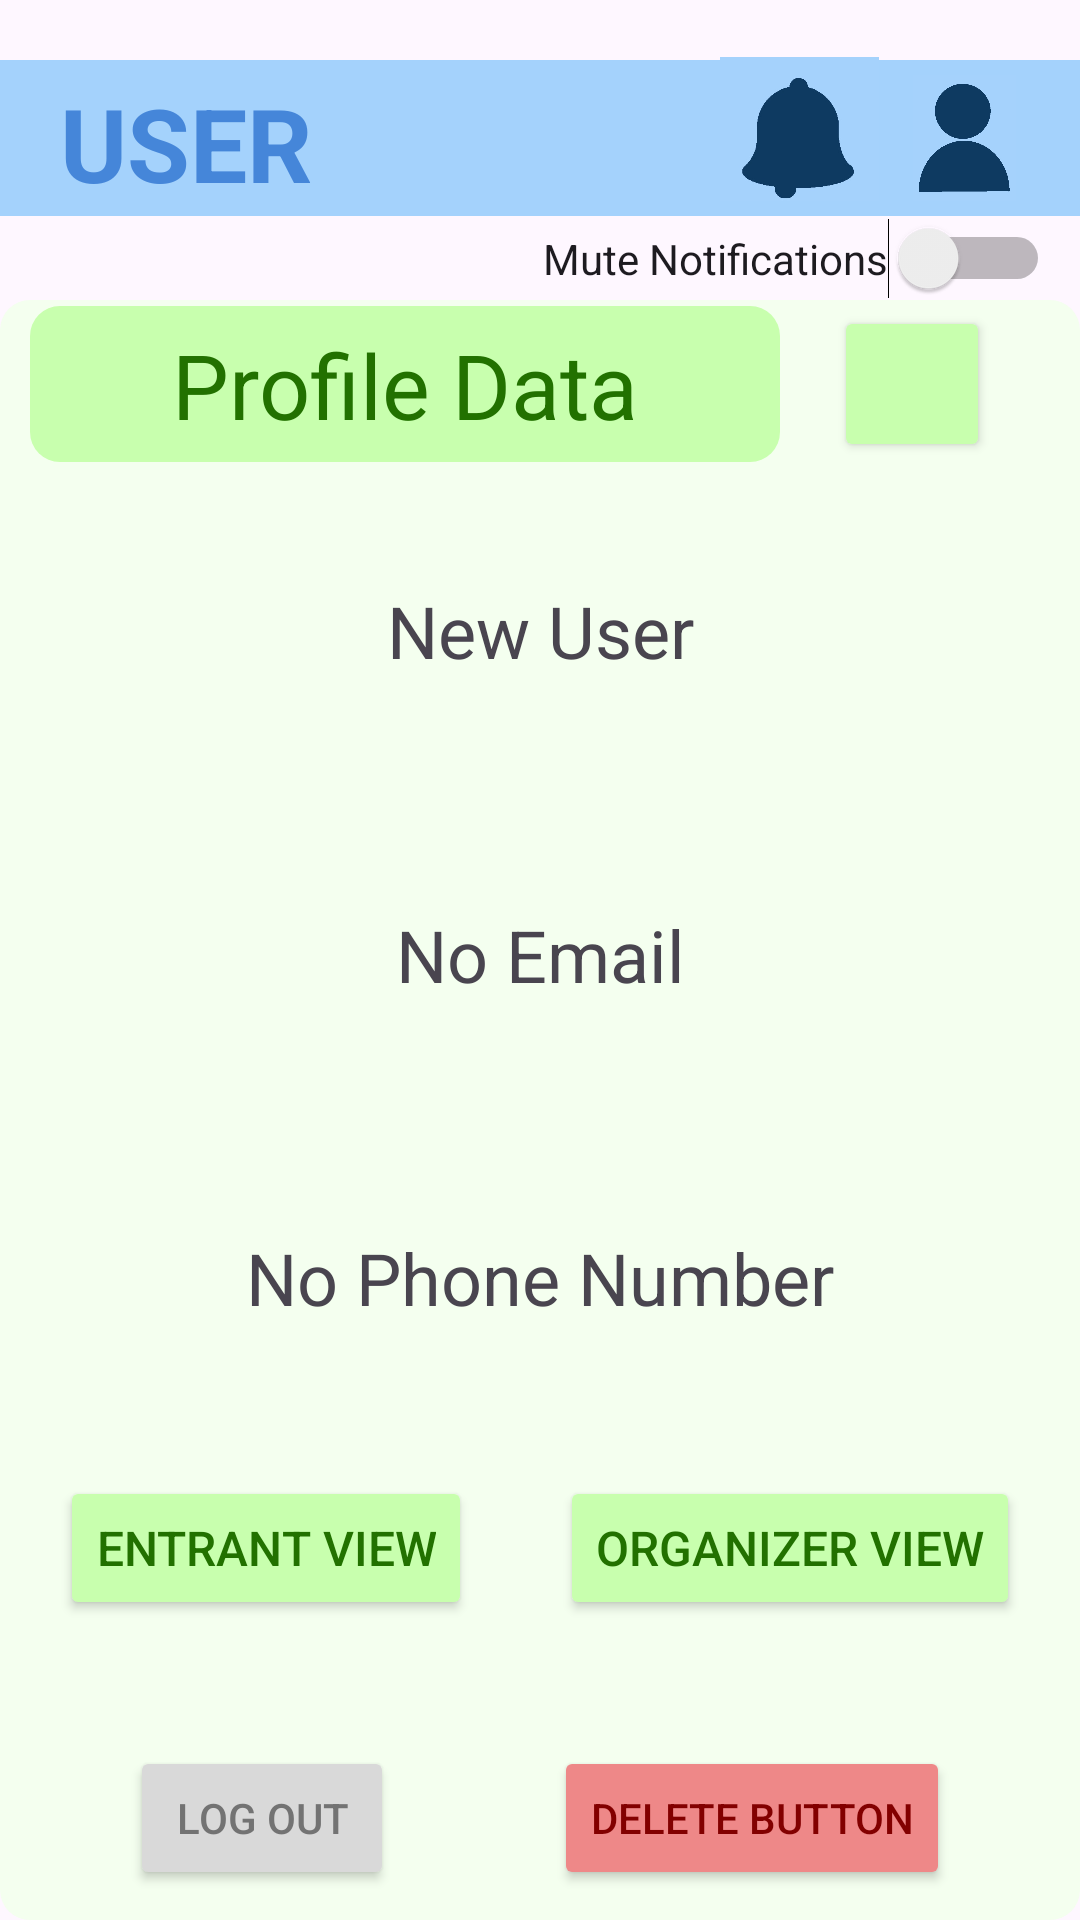

Android layout source for this screen:
<!-- AndroidManifest.xml: application theme Theme.WillowEvents -->
<!-- res/layout/activity_profile_view.xml -->
<?xml version="1.0" encoding="utf-8"?>
<androidx.constraintlayout.widget.ConstraintLayout xmlns:android="http://schemas.android.com/apk/res/android"
    xmlns:app="http://schemas.android.com/apk/res-auto"
    xmlns:tools="http://schemas.android.com/tools"
    android:id="@+id/main"
    android:layout_width="match_parent"
    android:layout_height="match_parent"
    android:layout_margin="20dp"
    tools:context=".ProfileView">

    <androidx.appcompat.widget.Toolbar
        android:id="@+id/MainBar"

        android:layout_width="386dp"
        android:layout_height="52dp"
        android:layout_marginTop="20dp"
        android:layout_marginBottom="20dp"

        android:background="@drawable/rounded_corner_background"
        android:backgroundTint="@color/blue_base"
        android:minHeight="?attr/actionBarSize"
        android:theme="?attr/actionBarTheme"

        app:layout_constraintEnd_toEndOf="parent"
        app:layout_constraintStart_toStartOf="parent"
        app:layout_constraintTop_toTopOf="parent"/>


    <TextView
        android:id="@+id/UserNameText"

        android:layout_width="match_parent"
        android:layout_height="match_parent"
        android:layout_marginStart="20dp"
        android:layout_marginTop="25dp"


        android:text="@string/user_name"

        android:textColor="@color/blue_dark"
        android:textSize="34sp"
        android:textStyle="bold"
        app:layout_constraintBottom_toBottomOf="@+id/MainBar"
        app:layout_constraintStart_toStartOf="@+id/MainBar"
        app:layout_constraintTop_toTopOf="@+id/MainBar"
        app:layout_constraintVertical_bias="0.0" />

    <ImageView
        android:id="@+id/accountIcon"
        android:layout_width="37dp"
        android:layout_height="42dp"
        android:layout_marginTop="25dp"
        android:layout_marginEnd="20dp"
        android:contentDescription="@string/login_icon"
        app:layout_constraintEnd_toEndOf="parent"
        app:layout_constraintTop_toTopOf="parent"
        app:srcCompat="@drawable/account4" />

    <ImageView
        android:id="@+id/notificationIcon"
        android:layout_width="53dp"
        android:layout_height="56dp"
        android:layout_marginTop="15dp"
        android:layout_marginEnd="10dp"
        android:contentDescription="@string/notification_icon"
        app:layout_constraintEnd_toStartOf="@+id/accountIcon"
        app:layout_constraintTop_toTopOf="parent"
        app:srcCompat="@drawable/notifications" />

    <androidx.appcompat.widget.Toolbar
        android:id="@+id/profile_background"
        android:layout_width="match_parent"
        android:layout_height="match_parent"
        android:layout_marginTop="100dp"
        android:background="@drawable/rounded_corner_background"
        android:backgroundTint="@color/green_background"
        android:minHeight="?attr/actionBarSize"
        android:padding="12dp"
        android:theme="?attr/actionBarTheme"
        app:layout_constraintBottom_toBottomOf="parent"
        app:layout_constraintEnd_toEndOf="parent"
        app:layout_constraintStart_toStartOf="parent"
        app:layout_constraintTop_toTopOf="parent" />

    <androidx.appcompat.widget.Toolbar
        android:id="@+id/profile_bar"
        android:layout_width="250dp"
        android:layout_height="52dp"
        android:layout_marginStart="10dp"
        android:layout_marginTop="30dp"
        android:background="@drawable/rounded_corner_background"
        android:backgroundTint="@color/green_base"
        android:minHeight="?attr/actionBarSize"
        android:padding="12dp"
        android:theme="?attr/actionBarTheme"
        app:layout_constraintStart_toStartOf="parent"
        app:layout_constraintTop_toBottomOf="@id/MainBar" />

    <Button
        android:id="@+id/edit_button"
        android:layout_width="52dp"
        android:layout_height="52dp"
        android:layout_margin="30dp"
        android:backgroundTint="@color/green_base"
        android:text=""
        app:layout_constraintEnd_toEndOf="@+id/profile_background"
        app:layout_constraintTop_toBottomOf="@id/MainBar" />

    <ImageView
        android:id="@+id/imageView10"
        android:layout_width="16dp"
        android:layout_height="42dp"
        android:rotation="50"
        app:layout_constraintBottom_toBottomOf="@+id/edit_button"
        app:layout_constraintEnd_toEndOf="@+id/edit_button"
        app:layout_constraintStart_toStartOf="@+id/edit_button"
        app:layout_constraintTop_toTopOf="@+id/edit_button"
        app:srcCompat="@drawable/pencil2v2" />

    <TextView
        android:id="@+id/textView2"
        android:layout_width="wrap_content"
        android:layout_height="wrap_content"
        android:text="@string/profile_data"
        android:textSize="30sp"
        android:textColor="#227100"
        app:layout_constraintBottom_toBottomOf="@+id/profile_bar"
        app:layout_constraintEnd_toEndOf="@+id/profile_bar"
        app:layout_constraintStart_toStartOf="@+id/profile_bar"
        app:layout_constraintTop_toTopOf="@+id/profile_bar" />

    <Button
        android:id="@+id/logout_button"
        android:layout_width="wrap_content"
        android:layout_height="wrap_content"
        android:layout_margin="10dp"
        android:backgroundTint="@color/grey_light"
        android:text="LOG OUT"
        android:textColor="@color/grey_dark"
        app:layout_constraintBottom_toBottomOf="@+id/profile_background"
        app:layout_constraintEnd_toStartOf="@+id/delete_button"
        app:layout_constraintStart_toStartOf="@+id/profile_background" />

    <Button
        android:id="@+id/delete_button"
        android:layout_width="wrap_content"
        android:layout_height="wrap_content"
        android:layout_margin="10dp"
        android:backgroundTint="@color/red_base"
        android:text="DELETE BUTTON"
        android:textColor="@color/red_dark"
        app:layout_constraintBottom_toBottomOf="@+id/profile_background"
        app:layout_constraintStart_toEndOf="@+id/logout_button"
        app:layout_constraintEnd_toEndOf="@+id/profile_background"  />

    <TextView
        android:id="@+id/nameTextView"
        android:layout_width="wrap_content"
        android:layout_height="wrap_content"
        android:layout_marginTop="40dp"
        android:text="New User"
        android:textSize="24sp"
        app:layout_constraintEnd_toEndOf="parent"
        app:layout_constraintStart_toStartOf="parent"
        app:layout_constraintTop_toBottomOf="@+id/profile_bar" />

    <TextView
        android:id="@+id/emailTextView"
        android:layout_width="wrap_content"
        android:layout_height="wrap_content"
        android:text="No Email"
        android:textSize="24sp"
        app:layout_constraintBottom_toTopOf="@+id/phoneTextView"
        app:layout_constraintEnd_toEndOf="parent"
        app:layout_constraintStart_toStartOf="parent"
        app:layout_constraintTop_toBottomOf="@+id/nameTextView" />

    <TextView
        android:id="@+id/phoneTextView"
        android:layout_width="wrap_content"
        android:layout_height="wrap_content"
        android:layout_marginBottom="50dp"
        android:text="No Phone Number"
        android:textSize="24sp"
        app:layout_constraintBottom_toTopOf="@+id/entrant_view_button"
        app:layout_constraintEnd_toEndOf="parent"
        app:layout_constraintStart_toStartOf="parent" />

    <Button
        android:id="@+id/entrant_view_button"
        android:layout_width="wrap_content"
        android:layout_height="wrap_content"
        android:layout_marginStart="20dp"
        android:layout_marginBottom="42dp"
        android:backgroundTint="@color/green_base"
        android:text="Entrant View"
        android:textColor="@color/green_dark"
        android:textSize="16sp"
        app:layout_constraintBottom_toTopOf="@+id/logout_button"
        app:layout_constraintStart_toStartOf="parent" />

    <Button
        android:id="@+id/organizer_view_button"
        android:layout_width="wrap_content"
        android:layout_height="wrap_content"
        android:layout_marginEnd="20dp"
        android:layout_marginBottom="42dp"
        android:backgroundTint="@color/green_base"
        android:text="Organizer View"
        android:textColor="@color/green_dark"
        android:textSize="16sp"
        app:layout_constraintBottom_toTopOf="@+id/delete_button"
        app:layout_constraintEnd_toEndOf="parent" />

    <Button
        android:id="@+id/view_notif_button"
        android:layout_width="45dp"
        android:layout_height="0dp"
        android:alpha="0"
        android:visibility="visible"
        app:layout_constraintBottom_toBottomOf="@+id/notificationIcon"
        app:layout_constraintEnd_toEndOf="@+id/notificationIcon"
        app:layout_constraintStart_toStartOf="@+id/notificationIcon"
        app:layout_constraintTop_toTopOf="@+id/notificationIcon" />

    <Switch
        android:id="@+id/mute_notifs"
        android:layout_width="wrap_content"
        android:layout_height="wrap_content"
        android:layout_marginEnd="10dp"
        android:text="Mute Notifications"
        app:layout_constraintBottom_toTopOf="@+id/profile_background"
        app:layout_constraintEnd_toEndOf="parent"
        app:layout_constraintTop_toBottomOf="@+id/MainBar" />

</androidx.constraintlayout.widget.ConstraintLayout>
<!-- resources referenced by this layout -->
<resources>
  <color name="blue_base">#FFA4D2FC</color>
  <color name="blue_dark">#FF4586D9</color>
  <color name="green_background">#FFF4FFEF</color>
  <color name="green_base">#FFC8FFAE</color>
  <color name="green_dark">#FF227100</color>
  <color name="grey_dark">#FF737373</color>
  <color name="grey_light">#FFD9D9D9</color>
  <color name="red_base">#FFEE8888</color>
  <color name="red_dark">#FF820000</color>
  <!-- drawable account4: jpg bitmap (drawable-mdpi, 16321 bytes) -->
  <!-- drawable notifications: jpg bitmap (drawable-mdpi, 8722 bytes) -->
  <!-- drawable pencil2v2: jpg bitmap (drawable-mdpi, 12238 bytes) -->
  <!-- drawable rounded_corner_background (drawable) -->
  <?xml version="1.0" encoding="UTF-8"?>
      <shape xmlns:android="http://schemas.android.com/apk/res/android">
      <solid android:color="@color/blue_background"/>
      <stroke android:width="0dp" android:color="#000000" />
      <corners android:radius="@dimen/corner_radius"/>
      <padding android:left="0dp" android:top="0dp" android:right="0dp" android:bottom="0dp" />
  </shape>
  <string name="login_icon">Login icon</string>
  <string name="notification_icon">notification icon</string>
  <string name="profile_data">Profile Data</string>
  <string name="user_name">USER</string>
  <style name="Theme.WillowEvents" parent="Base.Theme.WillowEvents" />
  <color name="blue_background">#FFDEEFFF</color>
  <dimen name="corner_radius">10dp</dimen>
  <style name="Base.Theme.WillowEvents" parent="Theme.Material3.DayNight.NoActionBar">
          
          
      </style>
</resources>
